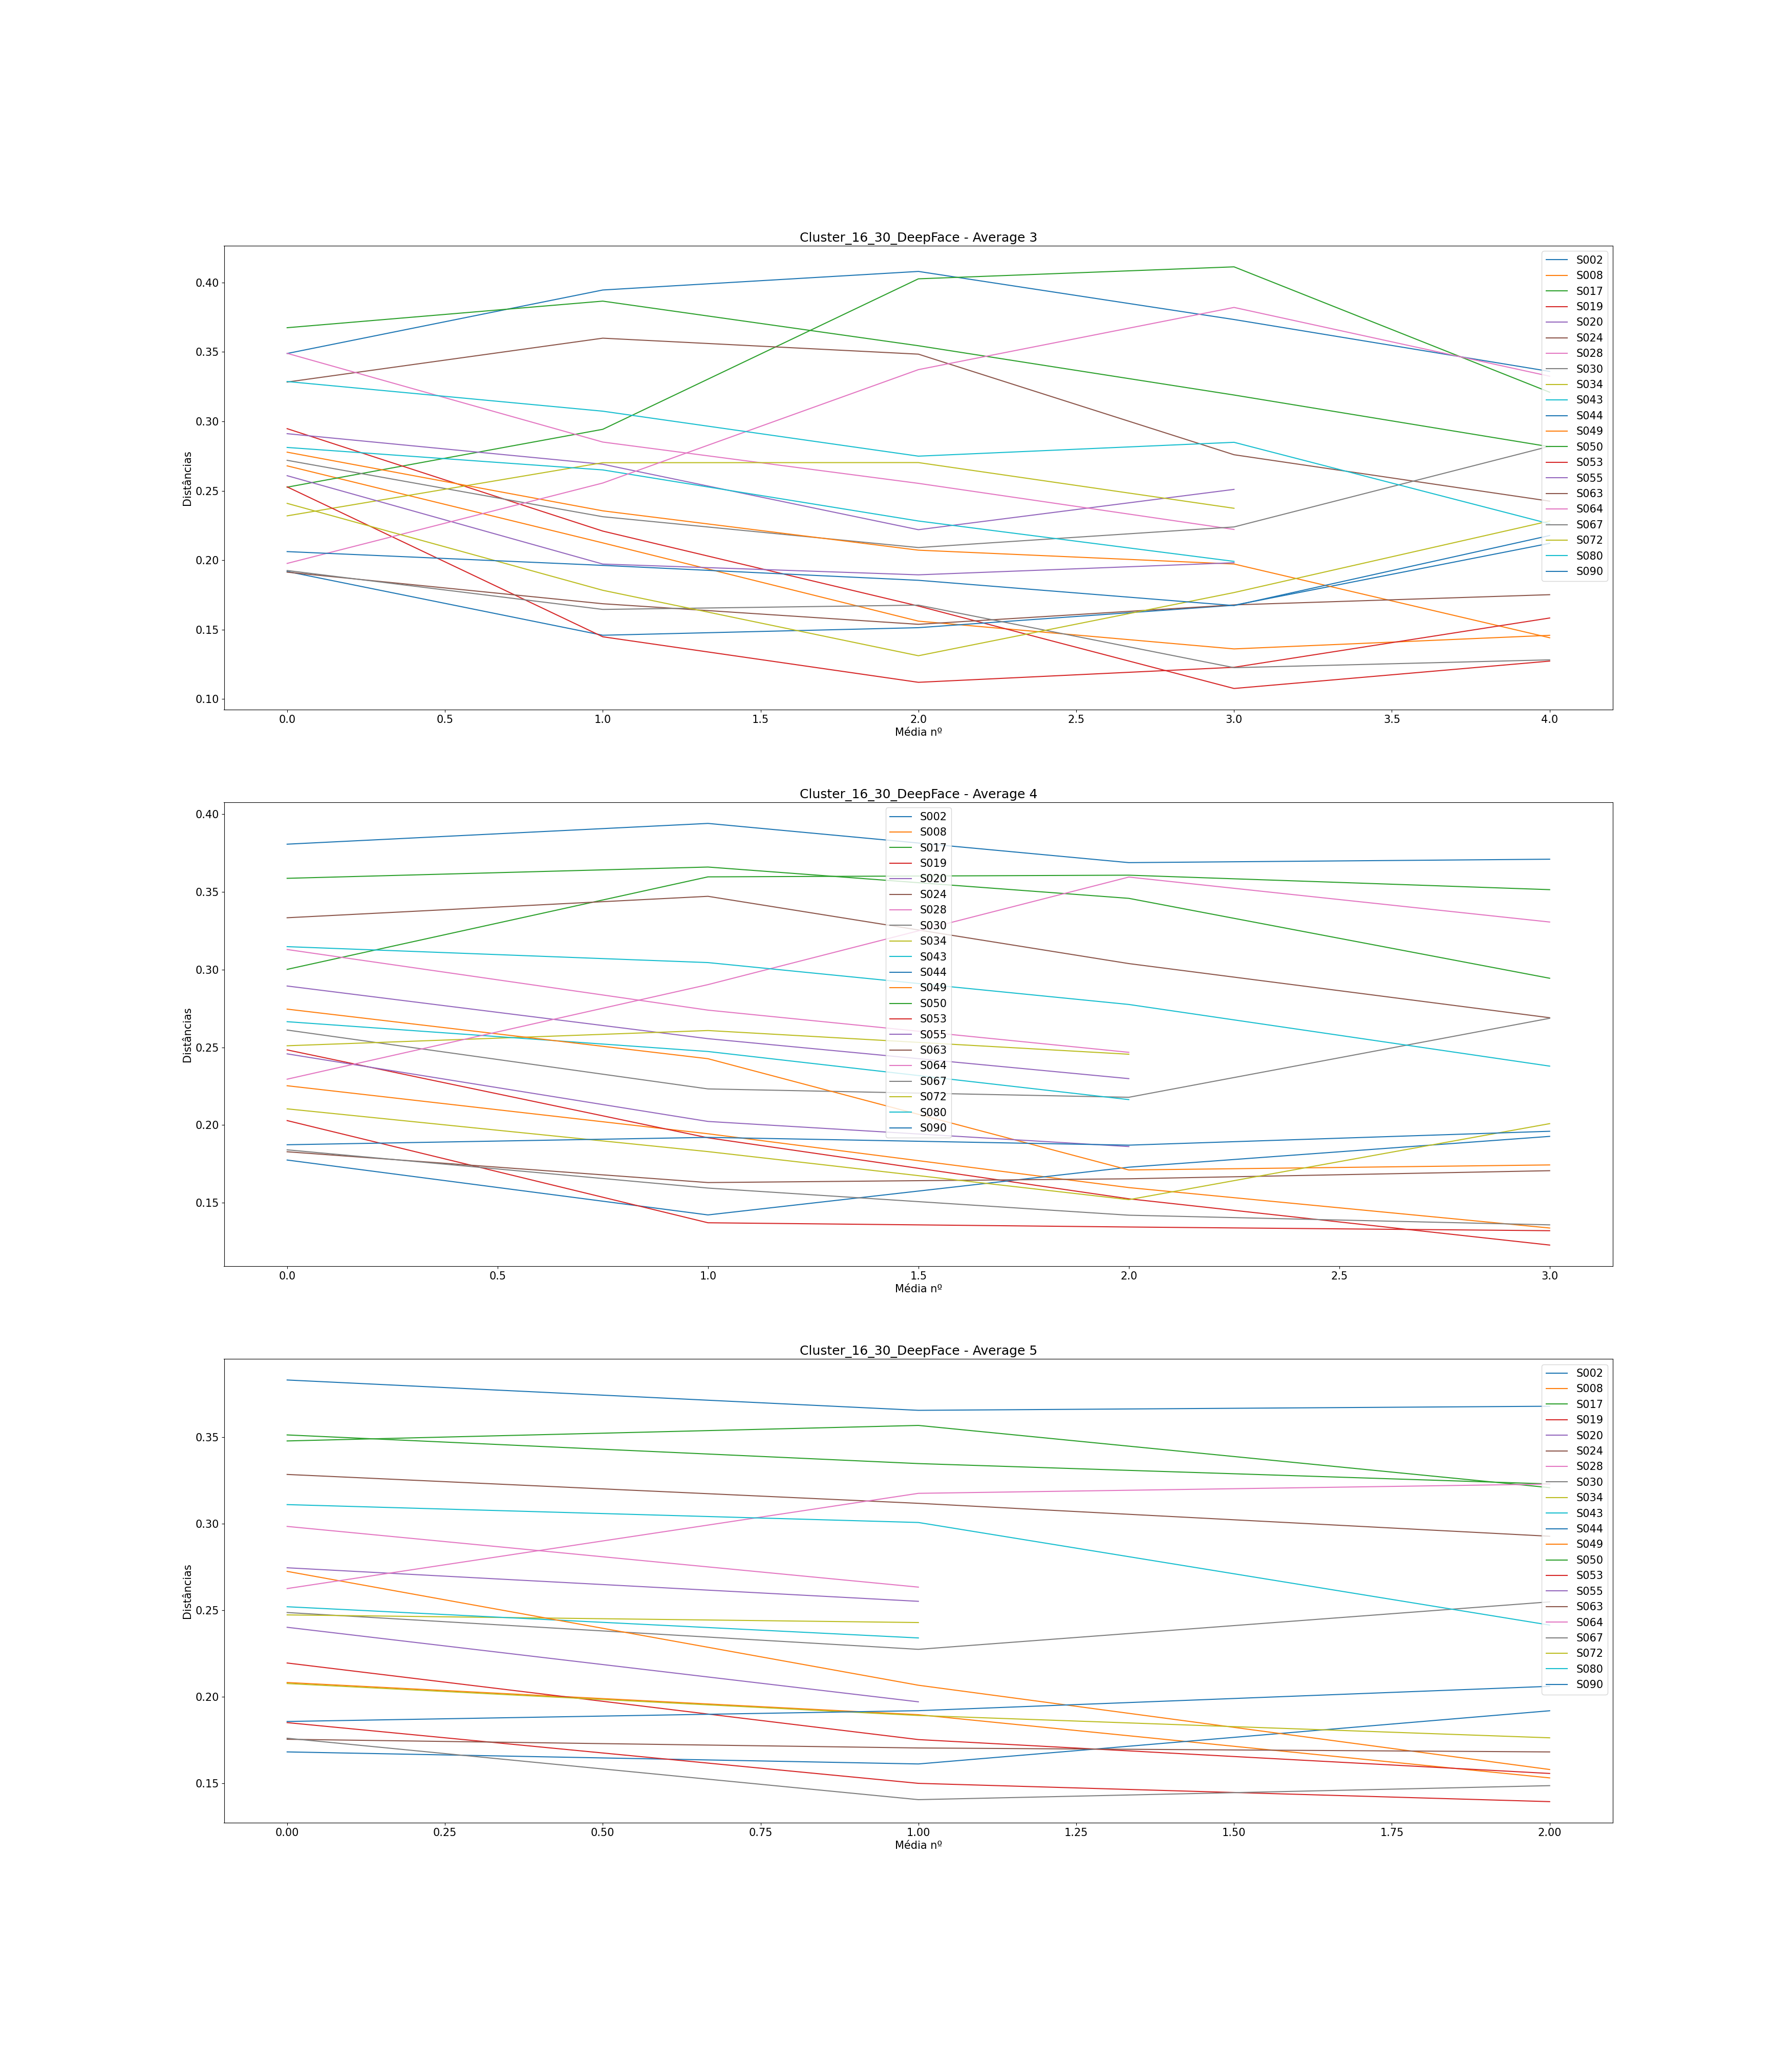

The table this chart was drawn from, first rows:
, Subject, Ages, Ages GAP, Age Before GAP, Age After GAP, Recognized, Total Comparisons, Average (3), Difference Average (3), Average (4), Difference Average (4), Average (5), Difference Average (5)
0, S002, [0, 6, 12, 13, 14, 31, 38, 42], [6, 6, 1, 1, 17, 7, 4], 14, 31, 0, 7, [0.3488853219033364, 0.3946221789985571,…, [0.04573685709522074, 0.0133788050218350…, [0.3807241113325947, 0.3940775592430498,…, [0.013353447910455118, -0.02522717762815…, [0.3830680290613814, 0.3655417622741237,…, [-0.01752626678725766, 0.002362619643034…
1, S008, [0, 2, 4, 22, 25, 26, 34, 35], [2, 2, 18, 3, 1, 8, 1], 4, 22, 4, 7, [0.2679610834657686, 0.21248327042162996…, [-0.055477813044138624, -0.0563622963974…, [0.2253116870837976, 0.1944125169545558,…, [-0.030899170129241788, -0.0346263630057…, [0.2082894009777047, 0.18968635230816872…, [-0.018603048669535993, -0.0365089473083…
2, S017, [0, 1, 5, 10, 26, 27, 56, 57], [1, 4, 5, 16, 1, 29, 1], 27, 56, 2, 7, [0.2526065701279916, 0.2942816931235357,…, [0.0416751229955441, 0.10839008342384365…, [0.3001753150571496, 0.3596955751325071,…, [0.05952026007535749, 0.0010780000521591…, [0.35132769627760396, 0.3347722543253110…, [-0.016555441952292915, -0.0117626609917…
3, S019, [0, 5, 8, 37, 42, 43, 44, 50], [5, 3, 29, 5, 1, 1, 6], 8, 37, 4, 7, [0.29475064881842905, 0.2209785499277165…, [-0.07377209889071254, -0.05397509625617…, [0.24836430142406424, 0.1918177152935231…, [-0.056546586130541115, -0.0392440378636…, [0.21955848341743994, 0.1753110419758105…, [-0.04424744144162937, -0.01957518275797…
4, S020, [0, 5, 27, 30, 31, 39, 40, 41], [5, 22, 3, 1, 8, 1, 1], 5, 27, 2, 6, [0.29113590219358354, 0.2691346358281465…, [-0.022001266365437033, -0.0471648565737…, [0.2894742174831057, 0.25559044631484795…, [-0.03388377116825775, -0.02571124591556…, [0.274570949541475, 0.2551938498186692], [-0.01937709972280577]
5, S024, [0, 17, 18, 23, 36, 49, 50, 53], [17, 1, 5, 13, 13, 1, 3], 0, 17, 1, 7, [0.32831320855301915, 0.3599205723540713…, [0.03160736380105217, -0.011507928835999…, [0.3333844107501226, 0.3471783949334204,…, [0.013793984183297803, -0.04328242594076…, [0.3284979011343916, 0.3118119050300206,…, [-0.016685996104370993, -0.0190264303115…
6, S028, [0, 17, 24, 36, 37, 49, 57, 58], [17, 7, 12, 1, 12, 8, 1], 0, 17, 2, 6, [0.34900933957496916, 0.2850979409043173…, [-0.06391139867065188, -0.02974030211288…, [0.3129606708544681, 0.2739493828742081,…, [-0.03901128798025999, -0.02714154236752…, [0.29846927844035054, 0.2633911954298545…, [-0.035078083010495975]
7, S030, [0, 17, 18, 20, 30, 31, 32, 36], [17, 1, 2, 10, 1, 1, 4], 0, 17, 3, 7, [0.27196043624687133, 0.2313340317901510…, [-0.040626404456720305, -0.0222231017343…, [0.26113648589221927, 0.2232642134878878…, [-0.03787227240433147, -0.00538321591531…, [0.24872014042999507, 0.2274496108149187…, [-0.021270529615076333, 0.02743565908345…
8, S034, [0, 14, 16, 34, 39, 53, 54, 63], [14, 2, 18, 5, 14, 1, 9], 16, 34, 2, 6, [0.2319486202507551, 0.2702319927162045,…, [0.03828337246544941, 9.365609446132517e…, [0.25102563699883046, 0.2608311537688231…, [0.009805516769992695, -0.01525402215083…, [0.24734623698440017, 0.2429312390230473…, [-0.004414997961352862]
9, S043, [0, 1, 10, 15, 18, 41, 42, 45], [1, 9, 5, 3, 23, 1, 3], 18, 41, 3, 6, [0.28122207996049325, 0.2650345037619276…, [-0.01618757619856559, -0.03679058976718…, [0.26652015117015354, 0.2473313133469537…, [-0.019188837823199772, -0.0309437525285…, [0.25206046935652926, 0.2340287509354578…, [-0.018031718421071458]
10, S044, [0, 16, 17, 21, 28, 30, 31, 34], [16, 1, 4, 7, 2, 1, 3], 0, 16, 4, 7, [0.1918836130170343, 0.14595727026987038…, [-0.04592634274716392, 0.005450978532017…, [0.17751200340684595, 0.1421921629549059…, [-0.03531984045194003, 0.030705510363126…, [0.16818897092747925, 0.1612269197372182…, [-0.006962051190260998, 0.03073861895033…
11, S049, [0, 3, 30, 33, 34, 41, 42, 46], [3, 27, 3, 1, 7, 1, 4], 3, 30, 3, 7, [0.2778159699390777, 0.23556709934712608…, [-0.04224887059195162, -0.02832985523149…, [0.274599256266857, 0.24269926046981694,…, [-0.03189999579704006, -0.07158747243754…, [0.27249855378106347, 0.2067064923322905…, [-0.06579206144877292, -0.04868626760732…
12, S050, [0, 9, 13, 20, 31, 42, 58, 62], [9, 4, 7, 11, 11, 16, 4], 42, 58, 1, 7, [0.3674529590701878, 0.3866056706385752,…, [0.01915271156838738, -0.032127306309123…, [0.35875405249703807, 0.3660144385179423…, [0.00726038602090423, -0.020145621982130…, [0.34785139042883917, 0.3568195854453321…, [0.00896819501649293, -0.035946055092423…
13, S053, [0, 17, 40, 44, 47, 51, 54, 55], [17, 23, 4, 3, 4, 3, 1], 17, 40, 6, 7, [0.2528352296673089, 0.14485486438633335…, [-0.10798036528097557, -0.03279864121320…, [0.2028913952708751, 0.13714782330099465…, [-0.06574357196988045, -0.00272249401377…, [0.18511845622569578, 0.1500247881666940…, [-0.035093668059001715, -0.0105690678315…
14, S055, [0, 5, 25, 31, 32, 37, 44, 46], [5, 20, 6, 1, 5, 7, 2], 5, 25, 4, 6, [0.2608837984863966, 0.19723045326946306…, [-0.06365334521693353, -0.00775295895485…, [0.245819391700573, 0.20233529131259603,…, [-0.043484100387976954, -0.0161555456277…, [0.2401854744488574, 0.19712553300916036…, [-0.04305994143969705]
15, S063, [0, 24, 28, 29, 31, 34, 36, 38], [24, 4, 1, 2, 3, 2, 2], 0, 24, 7, 7, [0.1914071066180788, 0.16865279322349389…, [-0.02275431339458492, -0.01481796711446…, [0.18282753013780384, 0.1630165740895655…, [-0.019810956048238265, 0.00242406142366…, [0.1754836074477992, 0.17046487201681929…, [-0.005018735430979915, -0.0022833119135…
16, S064, [0, 5, 6, 12, 14, 20, 41, 45], [5, 1, 6, 2, 6, 21, 4], 20, 41, 3, 7, [0.19769037023471225, 0.255590270419417,…, [0.057899900184704756, 0.081670742476982…, [0.2295279643643258, 0.2903645664102992,…, [0.06083660204597338, 0.0691978048630688…, [0.26255986236804973, 0.3175849424090938…, [0.05502508004104406, 0.0053392066399083…
17, S067, [0, 22, 26, 29, 33, 35, 36, 43], [22, 4, 3, 4, 2, 1, 7], 0, 22, 6, 7, [0.19259139365222344, 0.1645550392896280…, [-0.028036354362595384, 0.00309566354262…, [0.1840694522192854, 0.15946895455750612…, [-0.02460049766177927, -0.01745027596554…, [0.17609770184765638, 0.1405996848202278…, [-0.03549801702742855, 0.008089761892373…
18, S072, [0, 24, 25, 26, 28, 30, 31, 35], [24, 1, 1, 2, 2, 1, 4], 0, 24, 4, 7, [0.24093931014072859, 0.1783389568954001…, [-0.06260035324532842, -0.04714317019656…, [0.2104389943599055, 0.18292708277098566…, [-0.027511911588919857, -0.0309094405723…, [0.20768948756747285, 0.1892383079564017…, [-0.01845117961107115, -0.01290696601367…
19, S080, [0, 2, 27, 29, 31, 35, 37, 38], [2, 25, 2, 2, 4, 2, 1], 2, 27, 1, 7, [0.3287057310274139, 0.30733768313950255…, [-0.021368047887911357, -0.0323938294214…, [0.31479859414473493, 0.3045413599745109…, [-0.010257234170224061, -0.0269498775214…, [0.3110693534116951, 0.30073996171119594…, [-0.01032939170049918, -0.05927578783983…
20, S090, [0, 25, 40, 47, 61, 63, 65, 67], [25, 15, 7, 14, 2, 2, 2], 0, 25, 5, 7, [0.20620972815802543, 0.1962864182431796…, [-0.00992330991484583, -0.01075481901178…, [0.18734362018611317, 0.1920815166517212…, [0.004737896465608071, -0.00499922088381…, [0.18576825852435977, 0.1920120903968670…, [0.006243831872507266, 0.014073284808021…
